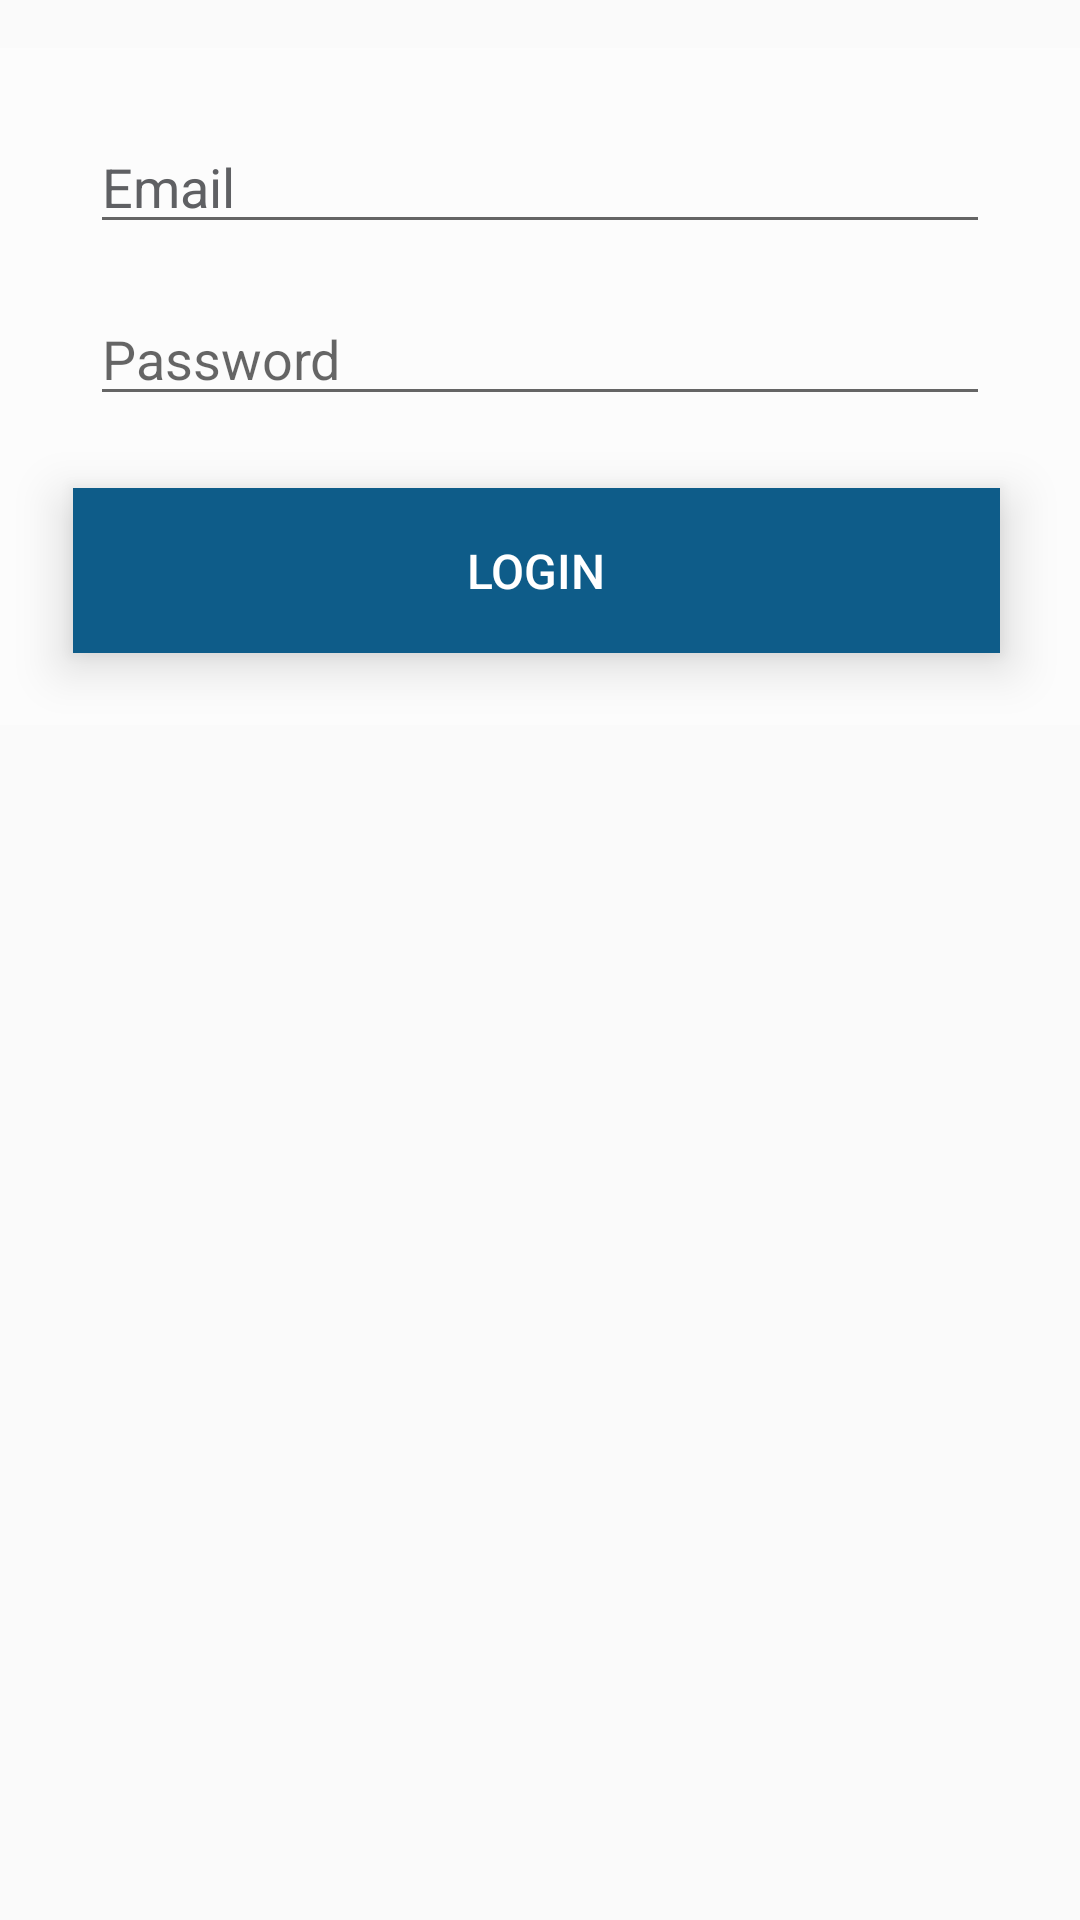

The Android layout XML behind this screen, and the referenced resources:
<!-- AndroidManifest.xml: application theme AppTheme -->
<!-- res/layout/activity_login.xml -->
<?xml version="1.0" encoding="utf-8"?>
<layout xmlns:android="http://schemas.android.com/apk/res/android"
    xmlns:app="http://schemas.android.com/apk/res-auto"
    xmlns:tools="http://schemas.android.com/tools">

    <androidx.constraintlayout.widget.ConstraintLayout
        android:id="@+id/login_background"
        android:layout_width="match_parent"
        android:layout_height="match_parent"
        android:background="@drawable/gpc_sunset"
        tools:context=".login.LoginActivity" >

        <LinearLayout
            android:layout_width="match_parent"
            android:layout_height="wrap_content"
            android:gravity="center"
            android:orientation="vertical"
            android:background="@color/login_box"
            android:layout_marginTop="@dimen/activity_vertical_margin"
            app:layout_constraintEnd_toEndOf="parent"
            app:layout_constraintStart_toStartOf="parent"
            app:layout_constraintTop_toTopOf="parent">

            <EditText
                android:id="@+id/userNameInput"
                style="@style/LoginInput"
                android:layout_width="match_parent"
                android:layout_height="wrap_content"
                android:layout_marginStart="@dimen/login_input_side_margins"
                android:layout_marginTop="24dp"
                android:layout_marginEnd="@dimen/login_input_side_margins"
                android:layout_marginBottom="@dimen/activity_vertical_margin"
                android:hint="@string/email"
                android:inputType="textEmailAddress" />

            <EditText
                android:id="@+id/passwordInput"
                android:layout_width="match_parent"
                android:layout_height="wrap_content"
                android:layout_marginStart="@dimen/login_input_side_margins"
                android:layout_marginEnd="@dimen/login_input_side_margins"
                android:hint="@string/password"
                android:inputType="textPassword" />

            <Button
                android:id="@+id/buttonLogIn"
                style="@style/BoxButtonOverlay.Text"
                android:layout_width="match_parent"
                android:layout_height="@dimen/button_height"
                android:layout_marginTop="@dimen/button_margin_vertical"
                android:layout_marginBottom="@dimen/button_margin_vertical"
                android:layout_marginStart="25dp"
                android:layout_marginEnd="26dp"
                android:text="@string/login_button"
                android:textAlignment="center" />
        </LinearLayout>
    </androidx.constraintlayout.widget.ConstraintLayout>
</layout>
<!-- resources referenced by this layout -->
<resources>
  <color name="login_box">#50FFFFFF</color>
  <dimen name="activity_vertical_margin">16dp</dimen>
  <dimen name="button_height">55dp</dimen>
  <dimen name="button_margin_vertical">24dp</dimen>
  <dimen name="login_input_side_margins">30dp</dimen>
  <string name="email">Email</string>
  <string name="login_button">LOGIN</string>
  <string name="password">Password</string>
  <style name="BoxButtonOverlay.Text" parent="BoxButtonOverlay">
          <item name="android:textSize">@dimen/button_text_size</item>
          <item name="android:textColor">@color/colorAccent</item>
      </style>
  <style name="LoginInput" parent="Widget.AppCompat.EditText">
          <item name="android:textColor">@color/login_input_text</item>
          <item name="android:textColorHint">@color/login_hint_text</item>
      </style>
  <style name="AppTheme" parent="Theme.AppCompat.DayNight.DarkActionBar">
          
          <item name="colorPrimary">@color/colorPrimary</item>
          <item name="colorPrimaryDark">@color/colorPrimaryDark</item>
          <item name="colorAccent">@color/colorAccent</item>
      </style>
  <style name="BoxButtonOverlay" parent="Widget.AppCompat.Button">
          <item name="android:elevation">8dp</item>
          <item name="android:translationZ">8dp</item>
          <item name="android:background">@drawable/ic_login_button</item>
      </style>
  <dimen name="button_text_size">16sp</dimen>
  <color name="colorAccent">#FFFFFF</color>
  <color name="login_input_text">#1B1E1F</color>
  <color name="login_hint_text">#5F6063</color>
  <color name="colorPrimary">#0E5C89</color>
  <color name="colorPrimaryDark">#0B496D</color>
  <!-- drawable ic_login_button (drawable) -->
  <?xml version="1.0" encoding="utf-8"?>
  <ripple xmlns:android="http://schemas.android.com/apk/res/android"
      android:color="#5996BA">
      <item>
          <shape android:shape="rectangle">
              <solid android:color="@color/colorPrimary"/>
          </shape>
      </item>
  </ripple>
</resources>
